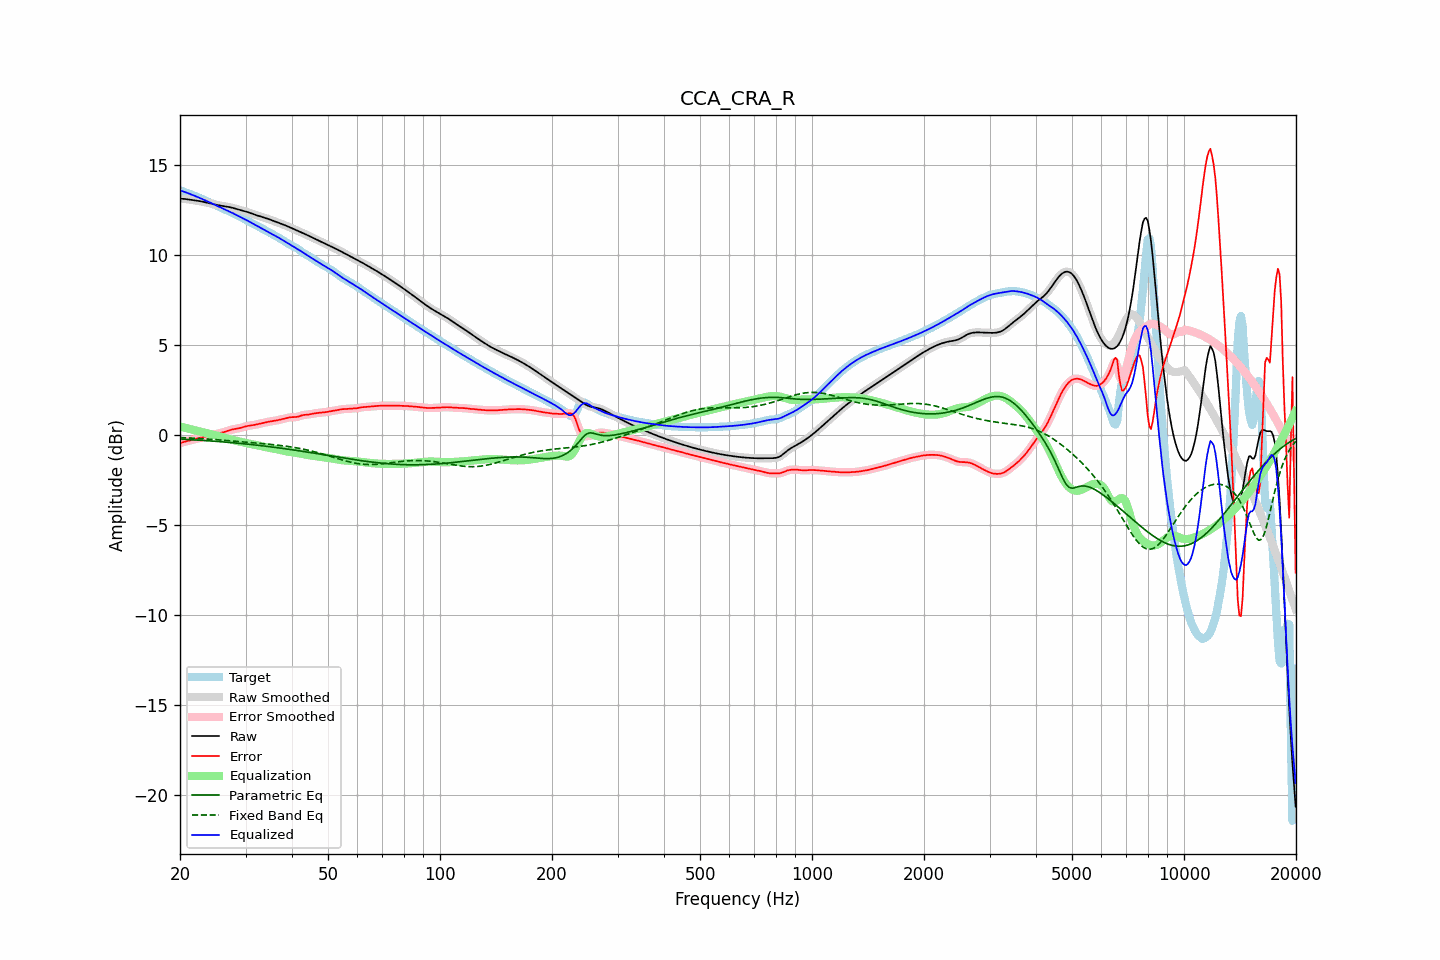

The file beside this chart, header and first rows:
frequency, raw, error, smoothed, error_smoothed, equalization, parametric_eq, fixed_band_eq, equalized_raw, equalized_smoothed, target
20.00, 13.11, -0.47, 13.11, -0.47, 0.46, -0.24, -0.15, 13.57, 13.57, 13.58
20.20, 13.10, -0.44, 13.10, -0.44, 0.44, -0.24, -0.16, 13.54, 13.54, 13.54
20.40, 13.10, -0.41, 13.10, -0.41, 0.42, -0.25, -0.16, 13.51, 13.51, 13.51
20.61, 13.09, -0.38, 13.09, -0.39, 0.39, -0.25, -0.17, 13.48, 13.48, 13.48
20.81, 13.08, -0.36, 13.08, -0.36, 0.37, -0.26, -0.17, 13.45, 13.45, 13.44
21.02, 13.07, -0.34, 13.07, -0.34, 0.34, -0.26, -0.18, 13.41, 13.41, 13.41
21.23, 13.05, -0.32, 13.05, -0.32, 0.32, -0.27, -0.18, 13.37, 13.37, 13.38
21.44, 13.04, -0.30, 13.04, -0.30, 0.30, -0.27, -0.18, 13.34, 13.34, 13.34
21.66, 13.03, -0.28, 13.03, -0.28, 0.27, -0.28, -0.19, 13.30, 13.30, 13.31
21.87, 13.02, -0.25, 13.02, -0.25, 0.25, -0.28, -0.19, 13.27, 13.27, 13.27
22.09, 13.00, -0.23, 13.00, -0.23, 0.23, -0.29, -0.20, 13.23, 13.23, 13.23
22.31, 12.99, -0.20, 12.99, -0.20, 0.21, -0.30, -0.20, 13.20, 13.20, 13.20
22.54, 12.98, -0.18, 12.98, -0.18, 0.18, -0.30, -0.21, 13.16, 13.16, 13.16
22.76, 12.96, -0.16, 12.96, -0.16, 0.16, -0.31, -0.21, 13.12, 13.12, 13.12
22.99, 12.94, -0.14, 12.94, -0.14, 0.14, -0.31, -0.22, 13.08, 13.08, 13.08
23.22, 12.92, -0.12, 12.92, -0.12, 0.12, -0.32, -0.23, 13.04, 13.04, 13.04
23.45, 12.90, -0.10, 12.90, -0.10, 0.10, -0.32, -0.23, 13.00, 13.00, 13.00
23.69, 12.88, -0.08, 12.88, -0.08, 0.08, -0.33, -0.24, 12.96, 12.96, 12.96
23.92, 12.86, -0.06, 12.86, -0.06, 0.06, -0.34, -0.24, 12.92, 12.92, 12.92
24.16, 12.84, -0.04, 12.84, -0.04, 0.04, -0.34, -0.25, 12.88, 12.88, 12.88
24.40, 12.82, -0.01, 12.82, -0.01, 0.01, -0.35, -0.26, 12.84, 12.84, 12.83
24.65, 12.80, 0.01, 12.80, 0.01, -0.01, -0.36, -0.26, 12.79, 12.79, 12.79
24.89, 12.78, 0.03, 12.78, 0.03, -0.03, -0.36, -0.27, 12.75, 12.75, 12.75
25.14, 12.76, 0.05, 12.76, 0.05, -0.05, -0.37, -0.28, 12.71, 12.71, 12.71
25.39, 12.74, 0.07, 12.74, 0.07, -0.07, -0.38, -0.28, 12.67, 12.67, 12.67
25.65, 12.73, 0.09, 12.73, 0.09, -0.10, -0.38, -0.29, 12.63, 12.63, 12.63
25.91, 12.71, 0.12, 12.71, 0.12, -0.12, -0.39, -0.30, 12.59, 12.59, 12.59
26.16, 12.69, 0.14, 12.69, 0.14, -0.15, -0.40, -0.30, 12.55, 12.55, 12.55
26.43, 12.68, 0.17, 12.68, 0.17, -0.17, -0.41, -0.31, 12.51, 12.51, 12.51
26.69, 12.67, 0.20, 12.67, 0.20, -0.20, -0.41, -0.32, 12.47, 12.47, 12.47
26.96, 12.65, 0.23, 12.65, 0.23, -0.22, -0.42, -0.33, 12.43, 12.43, 12.43
27.23, 12.64, 0.26, 12.64, 0.26, -0.25, -0.43, -0.33, 12.39, 12.39, 12.38
27.50, 12.62, 0.28, 12.62, 0.28, -0.27, -0.44, -0.34, 12.34, 12.34, 12.34
27.77, 12.59, 0.30, 12.59, 0.30, -0.30, -0.44, -0.35, 12.30, 12.30, 12.29
28.05, 12.57, 0.32, 12.57, 0.32, -0.32, -0.45, -0.36, 12.25, 12.25, 12.25
28.33, 12.54, 0.33, 12.54, 0.33, -0.34, -0.46, -0.37, 12.20, 12.20, 12.20
28.62, 12.51, 0.35, 12.51, 0.35, -0.36, -0.47, -0.37, 12.16, 12.16, 12.16
28.90, 12.49, 0.37, 12.49, 0.37, -0.38, -0.48, -0.38, 12.11, 12.11, 12.12
29.19, 12.46, 0.39, 12.46, 0.39, -0.40, -0.49, -0.39, 12.06, 12.07, 12.07
29.48, 12.44, 0.42, 12.44, 0.42, -0.42, -0.49, -0.40, 12.02, 12.02, 12.02
29.78, 12.42, 0.44, 12.42, 0.44, -0.44, -0.50, -0.40, 11.98, 11.98, 11.98
30.08, 12.39, 0.47, 12.39, 0.47, -0.46, -0.51, -0.41, 11.93, 11.93, 11.93
30.38, 12.37, 0.49, 12.37, 0.49, -0.48, -0.52, -0.42, 11.89, 11.89, 11.88
30.68, 12.34, 0.50, 12.34, 0.50, -0.50, -0.53, -0.43, 11.84, 11.84, 11.83
30.99, 12.30, 0.52, 12.31, 0.52, -0.52, -0.54, -0.44, 11.79, 11.79, 11.79
31.30, 12.27, 0.53, 12.27, 0.53, -0.53, -0.55, -0.44, 11.74, 11.74, 11.74
31.61, 12.24, 0.54, 12.24, 0.54, -0.55, -0.56, -0.45, 11.69, 11.69, 11.70
31.93, 12.21, 0.56, 12.21, 0.56, -0.56, -0.57, -0.46, 11.64, 11.64, 11.65
32.24, 12.18, 0.58, 12.18, 0.58, -0.58, -0.58, -0.47, 11.60, 11.60, 11.60
32.57, 12.15, 0.60, 12.15, 0.60, -0.60, -0.59, -0.47, 11.55, 11.55, 11.55
32.89, 12.13, 0.62, 12.12, 0.62, -0.62, -0.60, -0.48, 11.50, 11.50, 11.50
33.22, 12.10, 0.64, 12.10, 0.64, -0.64, -0.61, -0.49, 11.46, 11.46, 11.45
33.55, 12.07, 0.66, 12.07, 0.66, -0.66, -0.62, -0.50, 11.41, 11.41, 11.41
33.89, 12.04, 0.68, 12.04, 0.68, -0.68, -0.63, -0.51, 11.36, 11.36, 11.36
34.23, 12.01, 0.70, 12.01, 0.70, -0.70, -0.64, -0.51, 11.31, 11.31, 11.31
34.57, 11.98, 0.72, 11.98, 0.72, -0.72, -0.65, -0.52, 11.26, 11.26, 11.26
34.92, 11.95, 0.74, 11.95, 0.74, -0.73, -0.66, -0.53, 11.21, 11.21, 11.21
35.27, 11.91, 0.75, 11.91, 0.75, -0.75, -0.68, -0.54, 11.16, 11.16, 11.16
35.62, 11.88, 0.77, 11.88, 0.77, -0.77, -0.69, -0.55, 11.11, 11.11, 11.11
35.97, 11.85, 0.78, 11.85, 0.78, -0.78, -0.70, -0.56, 11.06, 11.06, 11.07
... 635 more rows
